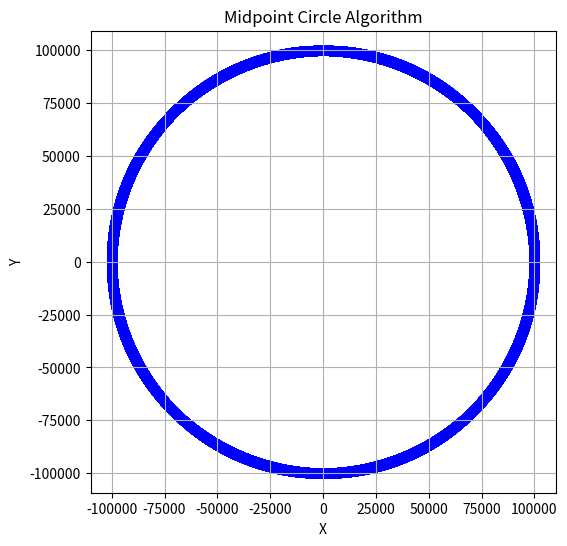

Here is the Python script that generated this plot:
import matplotlib.pyplot as plt
def plot_points(cx, cy, x, y, xs, ys):
    points = [
        (x + cx,  y + cy),
        (-x + cx, y + cy),
        (x + cx, -y + cy),
        (-x + cx, -y + cy),
        (y + cx,  x + cy),
        (-y + cx, x + cy),
        (y + cx, -x + cy),
        (-y + cx, -x + cy)
    ]

    for px, py in points:
        xs.append(px)
        ys.append(py)

def midpoint_circle(r, cx=0, cy=0):
    x = 0
    y = r
    p = 1 - r

    xs = []
    ys = []

    plot_points(cx, cy, x, y, xs, ys)

    while x < y:
        x = x + 1

        if p < 0:
            p = p + 2*x + 1
        else:
            y = y - 1
            p = p + 2*(x - y) + 1

        plot_points(cx, cy, x, y, xs, ys)

    return xs, ys

def draw_circle(r, cx=0, cy=0):
    xs, ys = midpoint_circle(r, cx, cy)

    plt.figure(figsize=(6, 6))
    plt.scatter(xs, ys, color='blue')
    plt.xlabel("X")
    plt.ylabel("Y")
    plt.title("Midpoint Circle Algorithm")
    plt.grid(True)
    plt.axis('equal')
    plt.show()

draw_circle(100000, 0, 0)